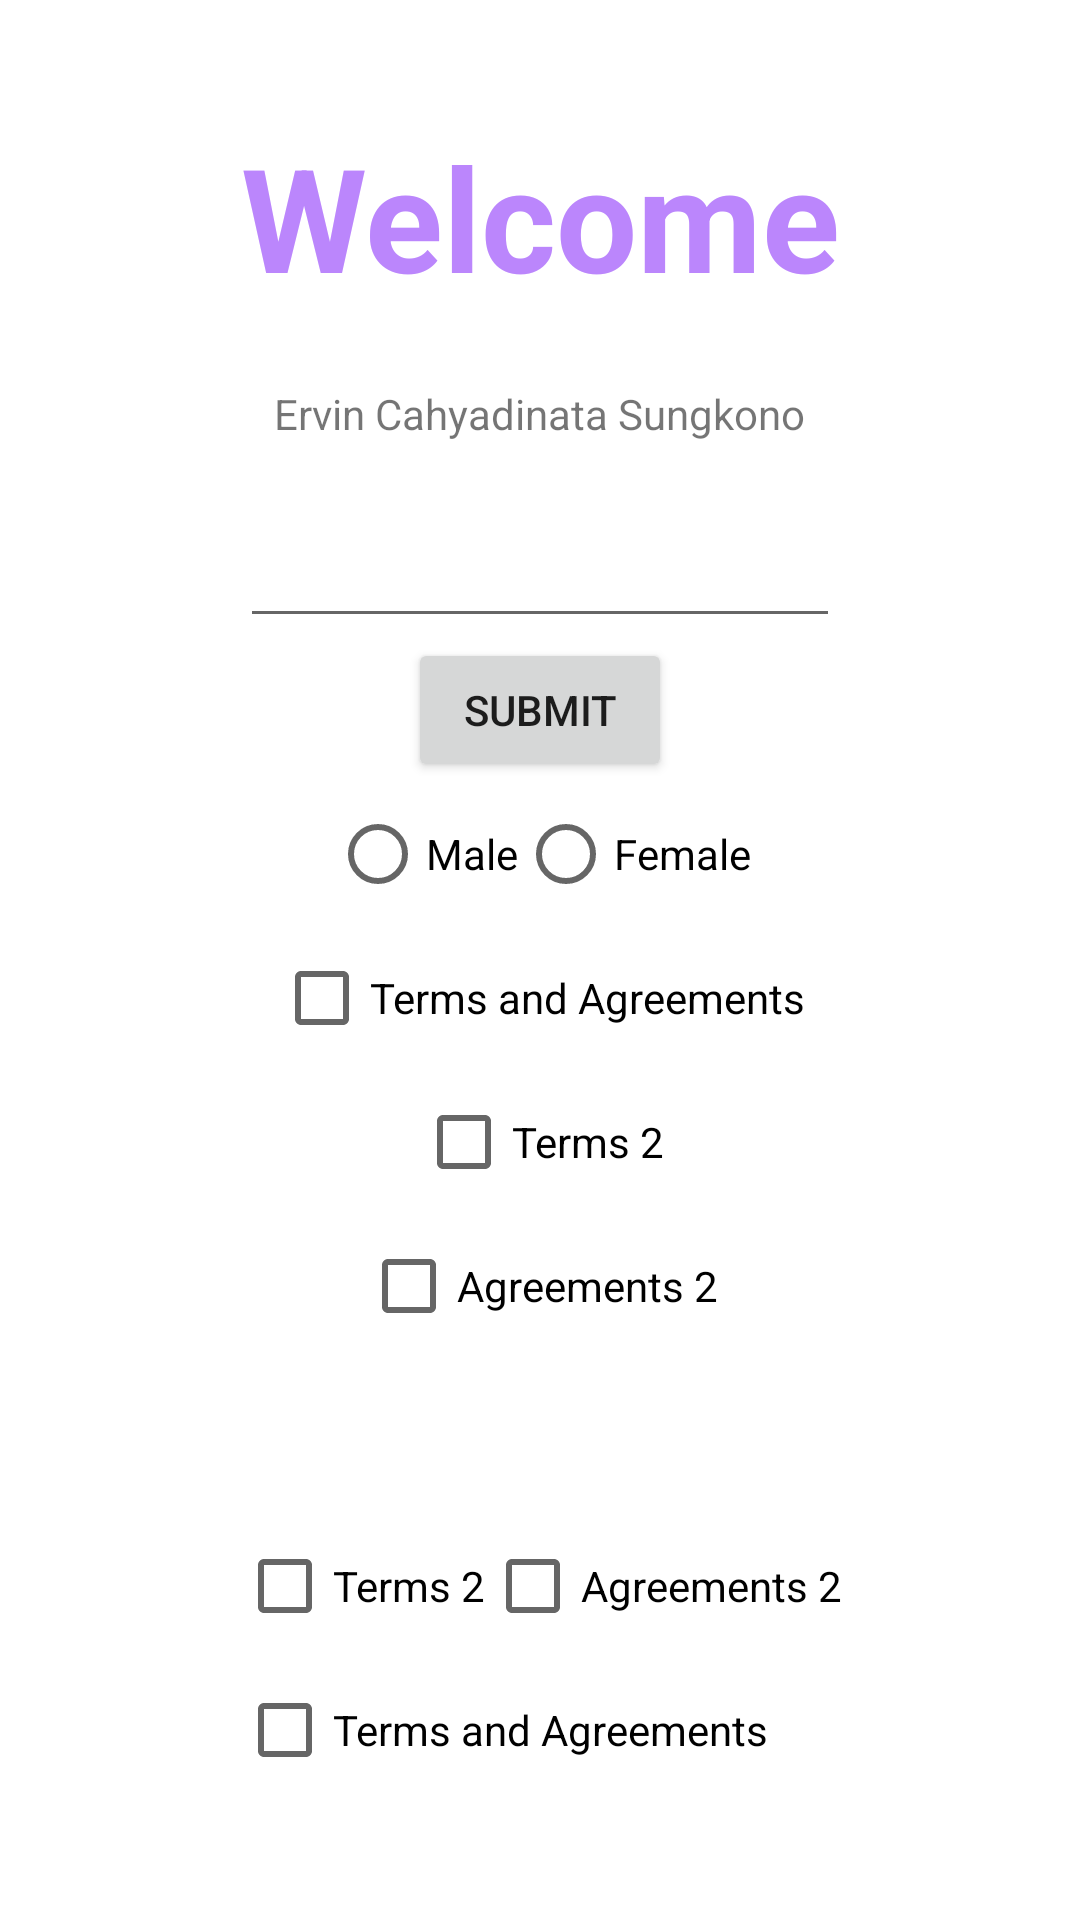

Reconstruct the res/layout file that produces this screen, plus the resources it refers to.
<!-- AndroidManifest.xml: application theme Theme.Pertemuan_8 -->
<!-- res/layout/activity_main.xml -->
<?xml version="1.0" encoding="utf-8"?>
<androidx.constraintlayout.widget.ConstraintLayout xmlns:android="http://schemas.android.com/apk/res/android"
    xmlns:app="http://schemas.android.com/apk/res-auto"
    xmlns:tools="http://schemas.android.com/tools"
    android:layout_width="match_parent"
    android:layout_height="match_parent"
    tools:context=".MainActivity"
    android:padding="40dp">

    <TextView
        android:id="@+id/header_title"
        android:layout_width="wrap_content"
        android:layout_height="wrap_content"
        android:text="Welcome"
        style="@style/Purple"
        app:layout_constraintLeft_toLeftOf="parent"
        app:layout_constraintRight_toRightOf="parent"
        app:layout_constraintTop_toTopOf="parent" />

    <TextView
        android:id="@+id/tv_name"
        android:layout_width="wrap_content"
        android:layout_height="wrap_content"
        android:text="Ervin Cahyadinata Sungkono"
        android:layout_marginTop="24dp"
        app:layout_constraintTop_toBottomOf="@+id/header_title"
        app:layout_constraintLeft_toLeftOf="parent"
        app:layout_constraintRight_toRightOf="parent" />

    <EditText
        android:id="@+id/et_email"
        android:layout_width="200dp"
        android:layout_height="wrap_content"
        android:inputType="textEmailAddress"
        android:layout_marginTop="24dp"
        app:layout_constraintTop_toBottomOf="@+id/tv_name"
        app:layout_constraintLeft_toLeftOf="parent"
        app:layout_constraintRight_toRightOf="parent" />

    <Button
        android:id="@+id/submit_btn"
        android:layout_width="wrap_content"
        android:layout_height="wrap_content"
        android:text="Submit"
        app:layout_constraintTop_toBottomOf="@+id/et_email"
        app:layout_constraintLeft_toLeftOf="parent"
        app:layout_constraintRight_toRightOf="parent"
        />
    <RadioGroup
        android:id="@+id/radio_group"
        android:layout_width="wrap_content"
        android:layout_height="wrap_content"
        app:layout_constraintTop_toBottomOf="@+id/submit_btn"
        app:layout_constraintLeft_toLeftOf="parent"
        app:layout_constraintRight_toRightOf="parent"
        android:orientation="horizontal">
        <RadioButton
            android:layout_width="wrap_content"
            android:layout_height="wrap_content"
            android:text="Male">
        </RadioButton>
        <RadioButton
            android:layout_width="wrap_content"
            android:layout_height="wrap_content"
            android:text="Female">
        </RadioButton>
    </RadioGroup>
    <LinearLayout
        android:id="@+id/linear_layout"
        android:layout_width="match_parent"
        android:layout_height="wrap_content"
        android:orientation="vertical"
        android:gravity="center"
        app:layout_constraintTop_toBottomOf="@id/radio_group">
        <CheckBox
            android:layout_width="wrap_content"
            android:layout_height="wrap_content"
            android:text="Terms and Agreements"
            />
        <CheckBox
            android:layout_width="wrap_content"
            android:layout_height="wrap_content"
            android:text="Terms 2"
            />
        <CheckBox
            android:layout_width="wrap_content"
            android:layout_height="wrap_content"
            android:text="Agreements 2"
            />
    </LinearLayout>
    <RelativeLayout
        android:id="@+id/relative_layout"
        android:layout_width="match_parent"
        android:layout_height="200dp"
        app:layout_constraintTop_toBottomOf="@id/linear_layout"
        android:gravity="center">

        <CheckBox
            android:layout_width="wrap_content"
            android:layout_height="wrap_content"
            android:layout_below="@+id/checkbox2"
            android:text="Terms and Agreements" />
        <CheckBox
            android:id="@+id/checkbox2"
            android:layout_width="wrap_content"
            android:layout_height="wrap_content"
            android:text="Terms 2"
            />

        <CheckBox
            android:layout_width="wrap_content"
            android:layout_height="wrap_content"
            android:layout_toEndOf="@+id/checkbox2"
            android:text="Agreements 2" />
    </RelativeLayout>
</androidx.constraintlayout.widget.ConstraintLayout>
<!-- resources referenced by this layout -->
<resources>
  <style name="Purple" parent="HeaderText">
          <item name="android:textColor">@color/purple_200</item>
      </style>
  <style name="Theme.Pertemuan_8" parent="Theme.MaterialComponents.DayNight.DarkActionBar">
          
          <item name="colorPrimary">@color/purple_500</item>
          <item name="colorPrimaryVariant">@color/purple_700</item>
          <item name="colorOnPrimary">@color/white</item>
          
          <item name="colorSecondary">@color/teal_200</item>
          <item name="colorSecondaryVariant">@color/teal_700</item>
          <item name="colorOnSecondary">@color/black</item>
          
          <item name="android:statusBarColor" tools:targetApi="l">?attr/colorPrimaryVariant</item>
          
      </style>
  <style name="HeaderText">
          <item name="android:textStyle">bold</item>
          <item name="android:textSize">48dp</item>
      </style>
  <!-- not gathered from this repository: default colours our renderer supplied (Android Studio template values) -->
  <color name="purple_200">#FFBB86FC</color>
  <color name="purple_500">#FF6200EE</color>
  <color name="purple_700">#FF3700B3</color>
  <color name="teal_200">#FF03DAC5</color>
  <color name="teal_700">#FF018786</color>
  <color name="black">#FF000000</color>
  <color name="white">#FFFFFFFF</color>
</resources>
